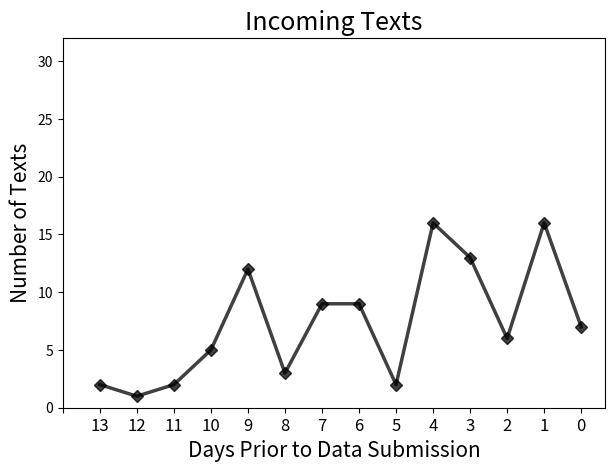
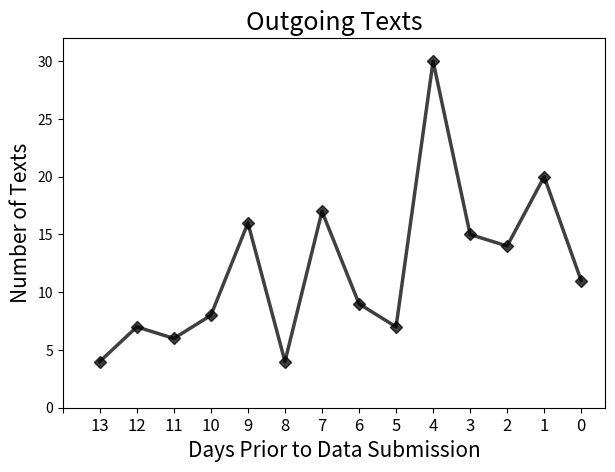
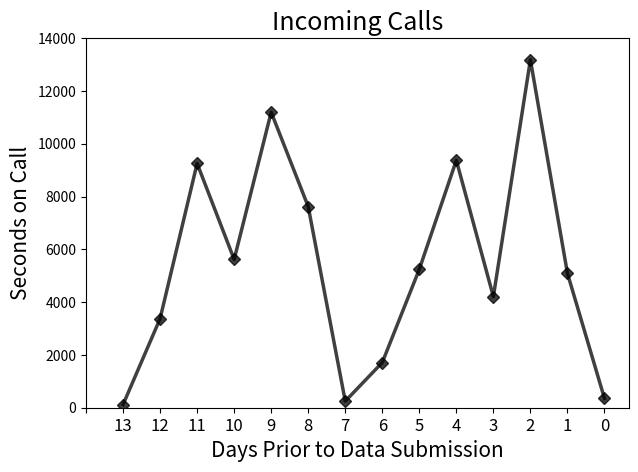
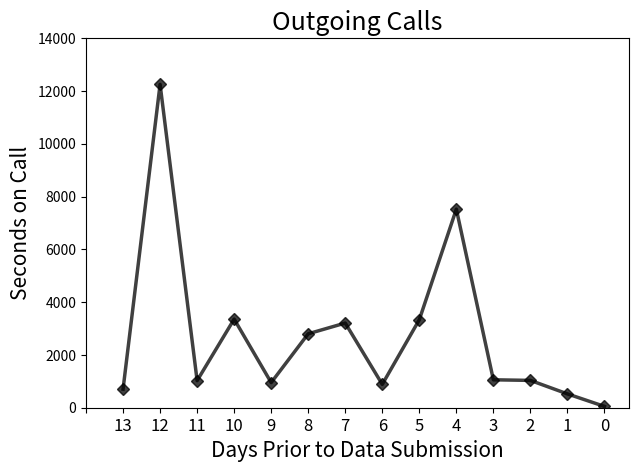

Source code (Python) for these figures, in order:
import pandas as pd
import numpy as np
import matplotlib.pyplot as plt
from itertools import islice
import csv


fig_size = plt.rcParams["figure.figsize"]
fig_size[0] = 7
plt.rcParams["figure.figsize"] = fig_size
x = "Q6N7PT68V"
phq = 12
gad = 8

plt.plot([1,2,3,4,5,6,7,8,9,10,11,12,13,14], [2, 1, 2, 5, 12, 3, 9, 9, 2, 16, 13, 6, 16, 7], color="black", linewidth = 2.5, alpha = 0.75, marker = "D", markersize = 6)
plt.title("Incoming Texts", fontsize = 18)
plt.xlabel("Days Prior to Data Submission", fontsize = 15)
plt.xticks([0,1,2,3,4,5,6,7,8,9,10,11,12,13,14], ("","13", "12", "11", "10", "9", "8", "7", "6", "5", "4", "3", "2", "1", "0"), fontsize = 12)
plt.ylim(0,32)
plt.ylabel("Number of Texts", fontsize = 15)


#Change for graph type and aggregation interval
plt.savefig("Q6N7PT68V_incoming_texts" + ".png", dpi = 300)


#plt.show()
plt.close()
fig_size = plt.rcParams["figure.figsize"]
fig_size[0] = 7
plt.rcParams["figure.figsize"] = fig_size
x = "Q6N7PT68V"
phq = 12
gad = 8

plt.plot([1,2,3,4,5,6,7,8,9,10,11,12,13,14], [4,7,6,8,16,4,17,9,7,30,15,14,20,11], color="black", linewidth = 2.5, alpha = 0.75, marker = "D", markersize = 6)
plt.title("Outgoing Texts", fontsize = 18)
plt.xlabel("Days Prior to Data Submission", fontsize = 15)
plt.xticks([0,1,2,3,4,5,6,7,8,9,10,11,12,13,14], ("","13", "12", "11", "10", "9", "8", "7", "6", "5", "4", "3", "2", "1", "0"), fontsize = 12)
plt.ylim(0,32)
plt.ylabel("Number of Texts", fontsize = 15)

#Change for graph type and aggregation interval
plt.savefig("Q6N7PT68V_outgoing_texts" + ".png", dpi = 300)


#plt.show()
plt.close()

fig_size = plt.rcParams["figure.figsize"]
fig_size[0] = 7
plt.rcParams["figure.figsize"] = fig_size
x = "Q6N7PT68V"
phq = 12
gad = 8

plt.plot([1,2,3,4,5,6,7,8,9,10,11,12,13,14], [119, 3374,9253,5617,11194,7619,248,1712,5244,9372,4208,13179,5094,354], color="black", linewidth = 2.5, alpha = 0.75, marker = "D", markersize = 6)
plt.title("Incoming Calls", fontsize = 18)
plt.xlabel("Days Prior to Data Submission", fontsize = 15)
plt.xticks([0,1,2,3,4,5,6,7,8,9,10,11,12,13,14], ("","13", "12", "11", "10", "9", "8", "7", "6", "5", "4", "3", "2", "1", "0"), fontsize = 12)
plt.ylim(0,14000)
plt.ylabel("Seconds on Call", fontsize = 15)


#Change for graph type and aggregation interval
plt.savefig("Q6N7PT68V_incoming_calls" + ".png", dpi = 300)


#plt.show()
plt.close()

fig_size = plt.rcParams["figure.figsize"]
fig_size[0] = 7
plt.rcParams["figure.figsize"] = fig_size
x = "Q6N7PT68V"
phq = 12
gad = 8

plt.plot([1,2,3,4,5,6,7,8,9,10,11,12,13,14], [704,12248,1026,3356,952,2801,3207,885,3333,7521,1058,1035,524,50], color="black", linewidth = 2.5, alpha = 0.75, marker = "D", markersize = 6)
plt.title("Outgoing Calls", fontsize = 18)
plt.xlabel("Days Prior to Data Submission", fontsize = 15)
plt.xticks([0,1,2,3,4,5,6,7,8,9,10,11,12,13,14], ("","13", "12", "11", "10", "9", "8", "7", "6", "5", "4", "3", "2", "1", "0"), fontsize = 12)
plt.ylim(0,14000)
plt.ylabel("Seconds on Call", fontsize = 15)

#Change for graph type and aggregation interval
plt.savefig("Q6N7PT68V_outgoing_calls" + ".png", dpi = 300)


#plt.show()
plt.close()
